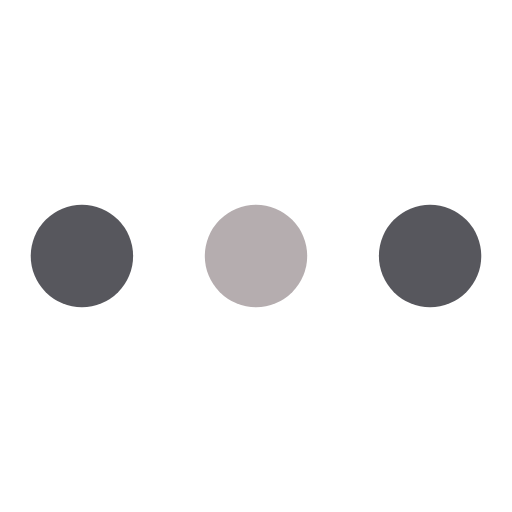
t = 0.00 s
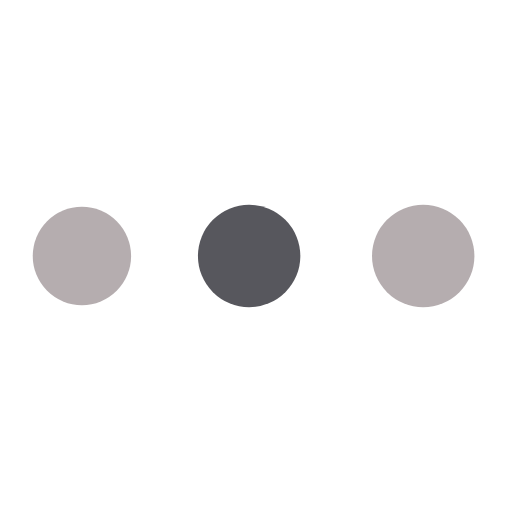
t = 0.19 s
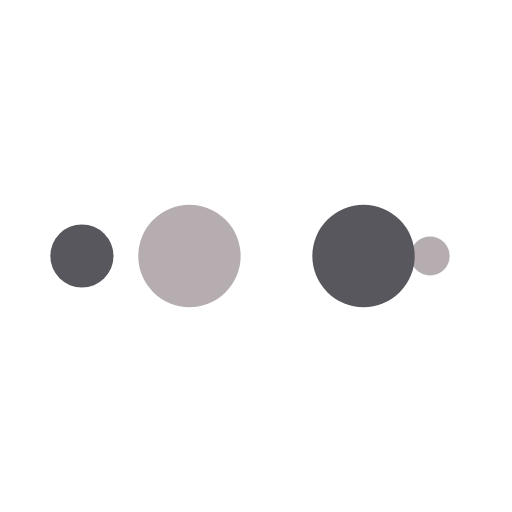
t = 0.31 s
t = 0.50 s: frame unchanged from t = 0.00 s, image omitted
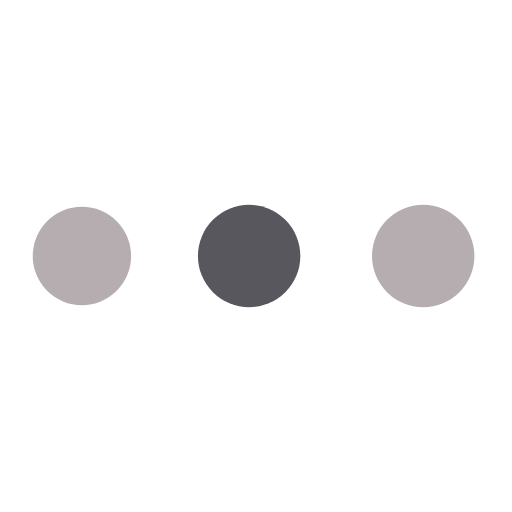
t = 0.69 s
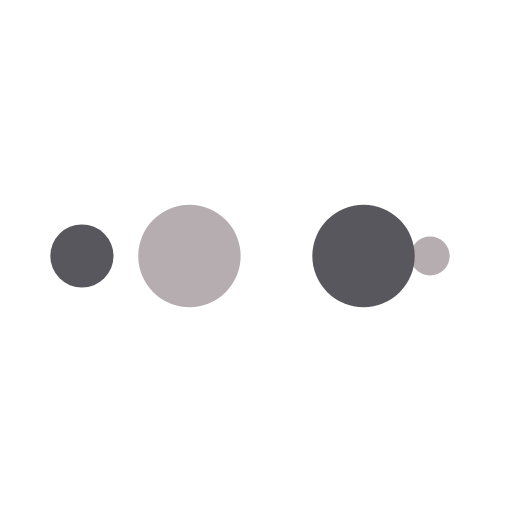
t = 0.81 s

The animated SVG that drew these frames (rendered in a browser with its animation timeline set to each time). Animation: 10 SMIL elements (animate=10); one cycle of 1.00 s, repeats indefinitely.

<?xml version="1.0" encoding="utf-8"?>
<svg xmlns="http://www.w3.org/2000/svg" xmlns:xlink="http://www.w3.org/1999/xlink" style="margin: auto; background: none; display: block; shape-rendering: auto;" width="200px" height="200px" viewBox="0 0 100 100" preserveAspectRatio="xMidYMid">
<circle cx="84" cy="50" r="10" fill="#57575d">
    <animate attributeName="r" repeatCount="indefinite" dur="0.25s" calcMode="spline" keyTimes="0;1" values="10;0" keySplines="0 0.5 0.5 1" begin="0s"></animate>
    <animate attributeName="fill" repeatCount="indefinite" dur="1s" calcMode="discrete" keyTimes="0;0.25;0.5;0.75;1" values="#57575d;#b5adaf;#57575d;#b5adaf;#57575d" begin="0s"></animate>
</circle><circle cx="16" cy="50" r="10" fill="#57575d">
  <animate attributeName="r" repeatCount="indefinite" dur="1s" calcMode="spline" keyTimes="0;0.25;0.5;0.75;1" values="0;0;10;10;10" keySplines="0 0.5 0.5 1;0 0.5 0.5 1;0 0.5 0.5 1;0 0.5 0.5 1" begin="0s"></animate>
  <animate attributeName="cx" repeatCount="indefinite" dur="1s" calcMode="spline" keyTimes="0;0.25;0.5;0.75;1" values="16;16;16;50;84" keySplines="0 0.5 0.5 1;0 0.5 0.5 1;0 0.5 0.5 1;0 0.5 0.5 1" begin="0s"></animate>
</circle><circle cx="50" cy="50" r="10" fill="#b5adaf">
  <animate attributeName="r" repeatCount="indefinite" dur="1s" calcMode="spline" keyTimes="0;0.25;0.5;0.75;1" values="0;0;10;10;10" keySplines="0 0.5 0.5 1;0 0.5 0.5 1;0 0.5 0.5 1;0 0.5 0.5 1" begin="-0.25s"></animate>
  <animate attributeName="cx" repeatCount="indefinite" dur="1s" calcMode="spline" keyTimes="0;0.25;0.5;0.75;1" values="16;16;16;50;84" keySplines="0 0.5 0.5 1;0 0.5 0.5 1;0 0.5 0.5 1;0 0.5 0.5 1" begin="-0.25s"></animate>
</circle><circle cx="84" cy="50" r="10" fill="#57575d">
  <animate attributeName="r" repeatCount="indefinite" dur="1s" calcMode="spline" keyTimes="0;0.25;0.5;0.75;1" values="0;0;10;10;10" keySplines="0 0.5 0.5 1;0 0.5 0.5 1;0 0.5 0.5 1;0 0.5 0.5 1" begin="-0.5s"></animate>
  <animate attributeName="cx" repeatCount="indefinite" dur="1s" calcMode="spline" keyTimes="0;0.25;0.5;0.75;1" values="16;16;16;50;84" keySplines="0 0.5 0.5 1;0 0.5 0.5 1;0 0.5 0.5 1;0 0.5 0.5 1" begin="-0.5s"></animate>
</circle><circle cx="16" cy="50" r="10" fill="#b5adaf">
  <animate attributeName="r" repeatCount="indefinite" dur="1s" calcMode="spline" keyTimes="0;0.25;0.5;0.75;1" values="0;0;10;10;10" keySplines="0 0.5 0.5 1;0 0.5 0.5 1;0 0.5 0.5 1;0 0.5 0.5 1" begin="-0.75s"></animate>
  <animate attributeName="cx" repeatCount="indefinite" dur="1s" calcMode="spline" keyTimes="0;0.25;0.5;0.75;1" values="16;16;16;50;84" keySplines="0 0.5 0.5 1;0 0.5 0.5 1;0 0.5 0.5 1;0 0.5 0.5 1" begin="-0.75s"></animate>
</circle>
<!-- [ldio] generated by https://loading.io/ --></svg>